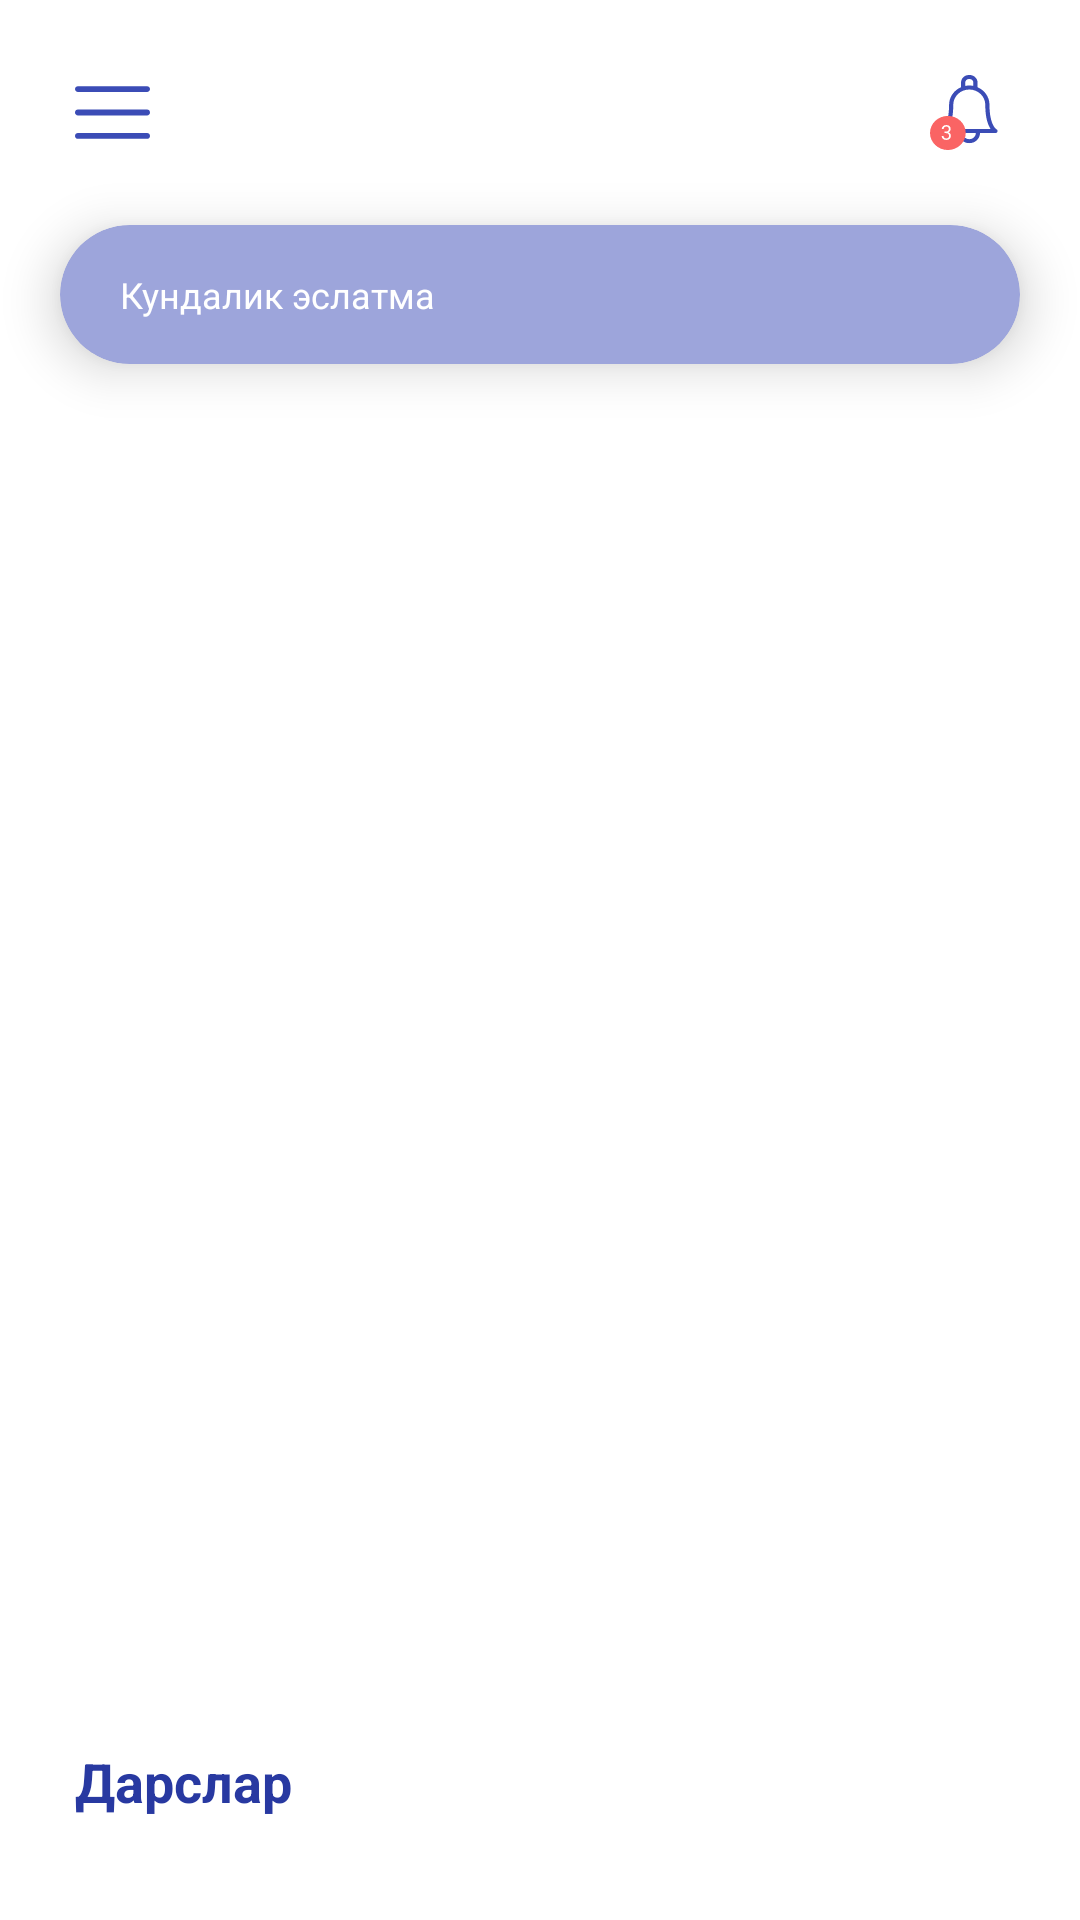

This screen was rendered from an Android layout file. Write that file and the resources it references.
<!-- AndroidManifest.xml: application theme Theme.SayyidSafo -->
<!-- res/layout/fragment_home.xml -->
<?xml version="1.0" encoding="utf-8"?>
<androidx.constraintlayout.widget.ConstraintLayout xmlns:android="http://schemas.android.com/apk/res/android"
    xmlns:tools="http://schemas.android.com/tools"
    android:layout_width="match_parent"
    android:layout_height="match_parent"
    xmlns:app="http://schemas.android.com/apk/res-auto"
    tools:context=".ui.HomeFragment">

    <androidx.appcompat.widget.AppCompatImageView
        android:id="@+id/img_menu"
        android:layout_width="wrap_content"
        android:layout_height="wrap_content"
        android:src="@drawable/ic_menu"
        android:padding="25dp"
        app:layout_constraintTop_toTopOf="parent"
        app:layout_constraintStart_toStartOf="parent"/>

    <androidx.appcompat.widget.AppCompatImageView
        android:id="@+id/img_notif"
        android:layout_width="wrap_content"
        android:layout_height="wrap_content"
        android:src="@drawable/ic_notif"
        android:padding="25dp"
        app:layout_constraintTop_toTopOf="parent"
        app:layout_constraintEnd_toEndOf="parent"/>

    <androidx.cardview.widget.CardView
        android:layout_width="match_parent"
        android:layout_height="wrap_content"
        android:layout_marginHorizontal="20dp"
        app:cardBackgroundColor="@color/colorAccent"
        app:cardCornerRadius="30dp"
        app:cardElevation="10dp"
        app:layout_constraintTop_toBottomOf="@id/img_menu">

        <androidx.appcompat.widget.AppCompatTextView
            android:id="@+id/tvParse"
            android:layout_width="match_parent"
            android:layout_height="match_parent"
            android:text="@string/text_day_notif"
            android:textSize="12sp"
            android:textColor="@android:color/white"
            android:layout_marginHorizontal="20dp"
            android:layout_marginVertical="15dp" />

    </androidx.cardview.widget.CardView>

    <androidx.recyclerview.widget.RecyclerView
        android:id="@+id/recycler_view"
        android:layout_width="match_parent"
        android:layout_height="wrap_content"
        android:scrollbars="horizontal"
        android:orientation="horizontal"
        app:layoutManager="androidx.recyclerview.widget.LinearLayoutManager"
        tools:listitem="@layout/item_lesson"
        android:layout_marginBottom="20dp"
        android:scrollbarStyle="insideInset"
        app:layout_constraintBottom_toBottomOf="parent"/>

    <androidx.appcompat.widget.AppCompatTextView
        android:layout_width="match_parent"
        android:layout_height="wrap_content"
        android:layout_marginHorizontal="25dp"
        android:layout_marginBottom="10dp"
        android:text="@string/text_lessons"
        android:textSize="18sp"
        android:textColor="@color/colorPrimaryDark"
        android:textStyle="bold"
        app:layout_constraintBottom_toTopOf="@+id/recycler_view" />


</androidx.constraintlayout.widget.ConstraintLayout>
<!-- res/layout/item_lesson.xml (included above) -->
<?xml version="1.0" encoding="utf-8"?>
<androidx.cardview.widget.CardView
    xmlns:android="http://schemas.android.com/apk/res/android"
    xmlns:app="http://schemas.android.com/apk/res-auto"
    xmlns:tools="http://schemas.android.com/tools"
    android:layout_width="140dp"
    android:layout_height="220dp"
    android:layout_margin="5dp"
    app:cardCornerRadius="30dp"
    app:cardElevation="3dp">

    <androidx.appcompat.widget.AppCompatImageView
        android:id="@+id/img_lesson"
        android:src="@drawable/image"
        android:layout_width="match_parent"
        android:layout_height="match_parent"
        android:scaleType="centerCrop"/>

    <androidx.appcompat.widget.AppCompatTextView
        android:id="@+id/tv_lesson_sum"
        android:layout_width="match_parent"
        android:layout_height="wrap_content"
        android:layout_marginBottom="20dp"
        android:layout_marginHorizontal="10dp"
        android:layout_gravity="bottom"
        android:textSize="10sp"
        android:text="@string/app_name"
        android:textColor="@android:color/white"
        tools:ignore="SmallSp" />

    <androidx.appcompat.widget.AppCompatTextView
        android:id="@+id/tv_lesson_name"
        android:layout_width="match_parent"
        android:layout_height="wrap_content"
        android:layout_marginBottom="40dp"
        android:layout_marginHorizontal="10dp"
        android:layout_gravity="bottom"
        android:textSize="12sp"
        android:text="@string/app_name"
        android:textColor="@android:color/white"
        android:textStyle="bold"/>

</androidx.cardview.widget.CardView>
<!-- resources referenced by this layout -->
<resources>
  <color name="colorAccent">#9DA5DB</color>
  <color name="colorPrimaryDark">#2839A1</color>
  <!-- drawable ic_menu (drawable-v24) -->
  <vector android:height="25dp" android:viewportHeight="20"
      android:viewportWidth="20" android:width="25dp" xmlns:android="http://schemas.android.com/apk/res/android">
      <path android:fillColor="#3B4CB6" android:pathData="M19.2188,9.2188H0.7813C0.3498,9.2188 0,9.5685 0,10C0,10.4315 0.3498,10.7812 0.7813,10.7812H19.2188C19.6502,10.7812 20,10.4315 20,10C20,9.5685 19.6502,9.2188 19.2188,9.2188Z"/>
      <path android:fillColor="#3B4CB6" android:pathData="M19.2188,2.9688H0.7813C0.3498,2.9688 0,3.3185 0,3.75C0,4.1815 0.3498,4.5313 0.7813,4.5313H19.2188C19.6502,4.5313 20,4.1815 20,3.75C20,3.3185 19.6502,2.9688 19.2188,2.9688Z"/>
      <path android:fillColor="#3B4CB6" android:pathData="M19.2188,15.4688H0.7813C0.3498,15.4688 0,15.8185 0,16.25C0,16.6815 0.3498,17.0312 0.7813,17.0312H19.2188C19.6502,17.0312 20,16.6815 20,16.25C20,15.8185 19.6502,15.4688 19.2188,15.4688Z"/>
  </vector>
  <!-- drawable ic_notif: vector/xml drawable (drawable-v24, 3030 chars, omitted) -->
  <!-- drawable image: jpg bitmap (drawable-v24, 663469 bytes) -->
  <string name="app_name">SayyidSafo</string>
  <string name="text_day_notif">Кундалик эслатма</string>
  <string name="text_lessons">Дарслар</string>
  <style name="Theme.SayyidSafo" parent="Theme.MaterialComponents.DayNight.NoActionBar">
          
          <item name="colorPrimary">@color/purple_500</item>
          <item name="colorPrimaryVariant">@color/purple_700</item>
          <item name="colorOnPrimary">@color/white</item>
          
          <item name="colorSecondary">@color/teal_200</item>
          <item name="colorSecondaryVariant">@color/teal_700</item>
          <item name="colorOnSecondary">@color/black</item>
          
          <item name="android:statusBarColor" tools:targetApi="l">?attr/colorPrimaryVariant</item>
          
      </style>
  <color name="purple_500">#FF6200EE</color>
  <color name="purple_700">#2839A1</color>
  <color name="white">#FFFFFFFF</color>
  <color name="teal_200">#FF03DAC5</color>
  <color name="teal_700">#FF018786</color>
  <color name="black">#FF000000</color>
</resources>
